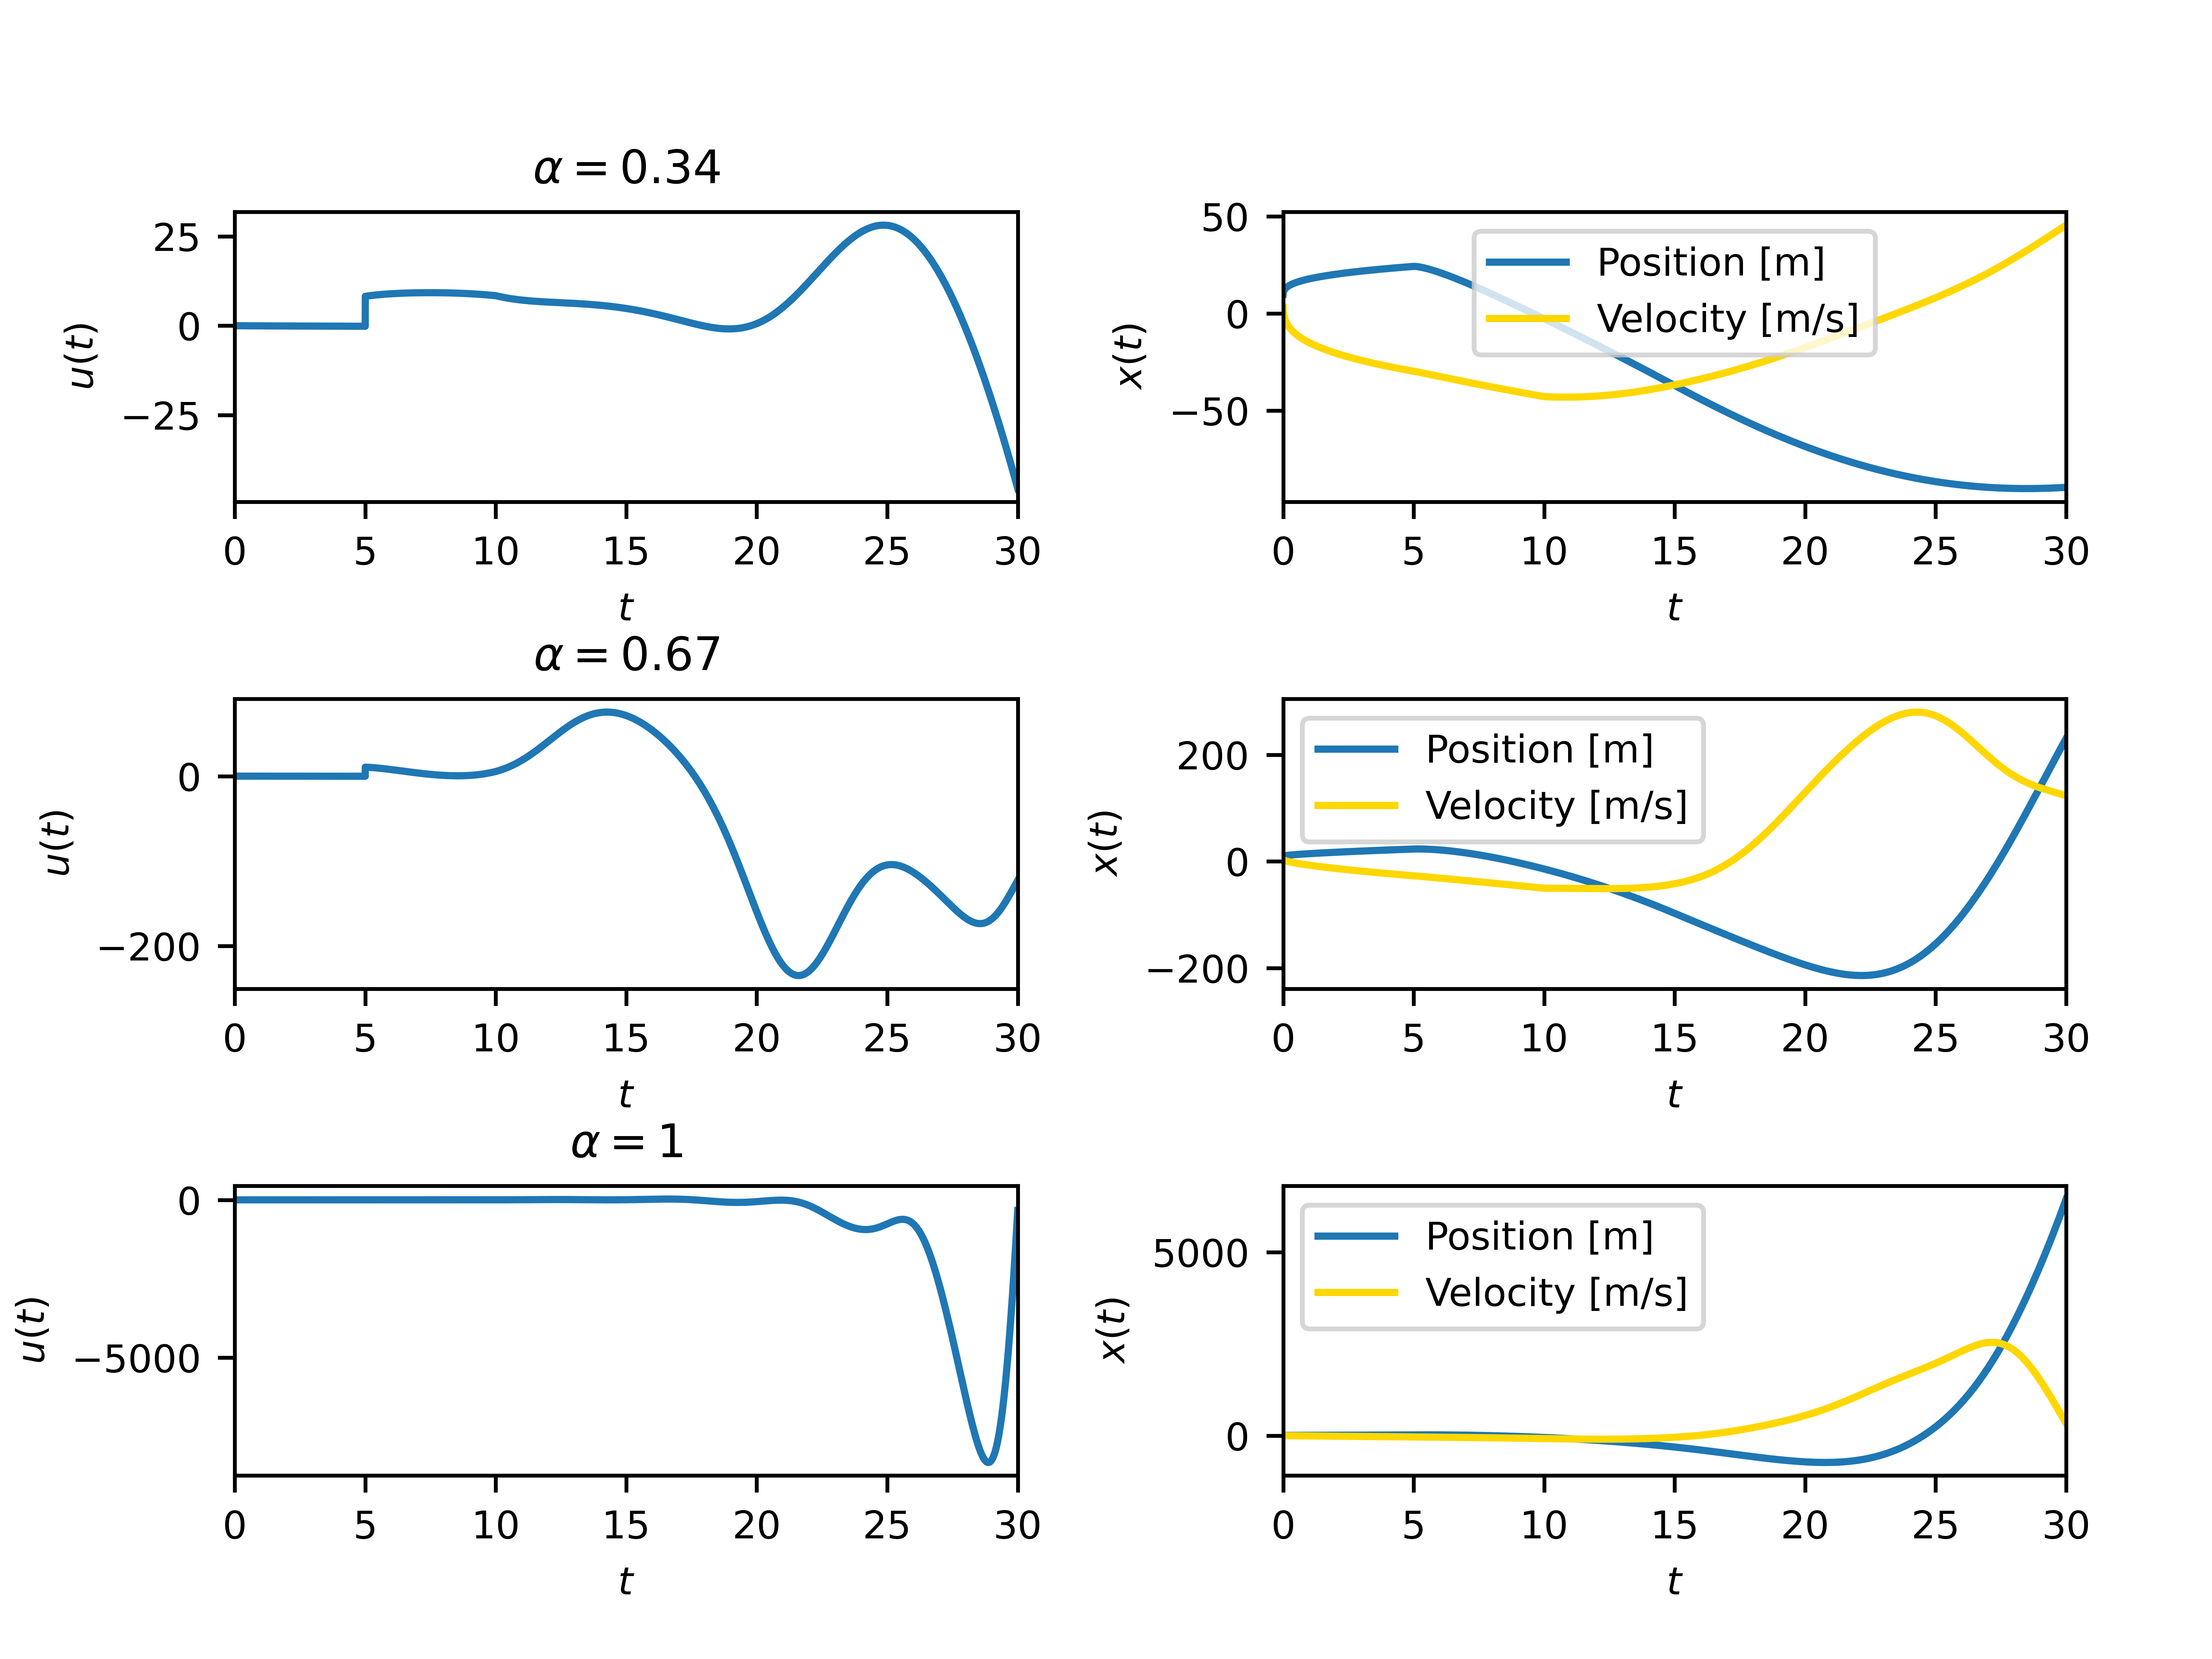

Write Python code to recreate this figure.
# do the damped harmonic oscillator problem again
# but with the delay introduced
# do a delay of 10

from sys import argv

import matplotlib.pyplot as plt
import numpy as np

# some parameters
omega = 0.8
delta = 0.1

# setting up the system
A = np.matrix([[0, 1], [-omega ** 2, -2 * delta * omega]])
B = np.c_[[0, 1]]
# Q = 0.001 * np.identity(2)
Q = 0.001 * np.identity(2)
tf = 30
dt = 0.001
ts = np.arange(0, tf + dt, dt)
delay = int(5 / dt)
Sf = np.matrix('3 0; 0 1')

# these are the conformable derivatives we want
alphas = [0.34, 0.67, 1]

# set up plotting
plt.rcParams["font.size"] = 8
fig, axes = plt.subplots(len(alphas), 2)
# fig, axes = plt.subplots(len(alphas), 2)
# left, bottom, right, top
fig.tight_layout(rect=(0, 0, 1, 0.95), pad=3)

# loop over rows of plot and alphas
for axis, alpha in zip(axes, alphas):
    # S is an empty array of matrices
    # with last element given by Sf
    # S = np.zeros((ts.size + delay, 2, 2))
    S = np.full((ts.size + delay, 2, 2), Q)
    S[ts.size - 1] = Sf
    for i in range(ts.size, ts.size + delay):
        # S[i] = np.identity(2)
        S[i] = Q
    for i in range(0, delay):
        S[i] = -(dt * i) ** alpha / alpha * Q

    # for i in range(delay, 0, -1):
    #     S_nodelay[i - 1] = S[i - 1]

    # loop backward and do Euler's method to find S
    # this solves the Ricatti equation for t >= t_0 + h
    for _ in range(25):
        for i in range(ts.size - 1, delay, -1):
            dSdt = -(dt * (i + 1)) ** (alpha - 1) * \
                (A.T @ S[i] + S[i] @ A - S[i] @ B @ B.T @ S[i - delay] + Q)
            S[i - 1] = S[i] - dt * dSdt
    # I now basically have initial conditions, so
    # I could theoretically go forward and solve,
    # but this gives a vastly different solution
    # and kinda ignores the final condition
    # for i in range(delay - 1, ts.size - 1):
    #     dSdt = -(dt * (i - 1)) ** (alpha - 1) * \
    #         (A.T @ S[i - delay] + S[i - delay] @ A - S[i] @ B @ B.T @ S[i] + Q)
    #     S[i + 1] = S[i] + dt * dSdt

    # x is an array of column vectors
    x = np.empty((ts.size + delay, 2, 1))
    x[0] = np.c_[[10, 3]]
    # u is an array of real #s
    u = np.empty(ts.size + delay)
    # this tries to solve homogeneous equation for t < 0
    # the problem is that the conformable derivative is
    # not defined for values of t < 0
    # for i in range(-1, -delay - 1, -1):
    #     x[i] = x[i + 1] - (dt * (i + 1)) ** (alpha - 1) * dt * A @ x[i + 1]
    #     u[i] = -(B.T @ S[i] @ x[i]).item()
    for i in range(ts.size, ts.size + delay):
        x[i] = np.c_[[10, 3]]
        u[i] = 0
        # u[i] = -(B.T @ S[i] @ x[i]).item()

    # loop forward and solve state space equation
    # this also uses Euler's method as far as I can tell
    for i in range(0, ts.size - 1):
        # if i < delay:
        #     u[i] = 0
        # else:
        u[i] = -(B.T @ S[i] @ x[i]).item()
        x[i + 1] = x[i] + (dt * (i + 2)) ** (alpha - 1) * \
            dt * (A @ x[i - delay] + B * u[i - delay])
    u[ts.size - 1] = -(B.T @ S[ts.size - 1] @ x[ts.size - 1]).item()

    # plot u (1st column)
    axis[0].plot(ts, u[:ts.size])
    axis[0].set_title(f'$\\alpha = {alpha}$')
    axis[0].margins(x=0)
    axis[0].set_xlabel(f'$t$')
    axis[0].set_ylabel(f'$u(t)$')

    # plot x1 and x2 (2nd column)
    axis[1].plot(ts, x[:ts.size, 0], label='Position [m]')
    axis[1].plot(ts, x[:ts.size, 1], label='Velocity [m/s]', color='gold')
    axis[1].legend()
    axis[1].margins(x=0)
    axis[1].set_xlabel(f'$t$')
    axis[1].set_ylabel(f'$x(t)$')

    # axis[2].plot(ts, S[:ts.size, 0, 0])
    # axis[2].plot(ts, S[:ts.size, 0, 1])
    # axis[2].plot(ts, S[:ts.size, 1, 1])
    # axis[2].legend()
    # axis[2].margins(x=0)

# you can use -s to save the plot to a file
# generally you don't want to do this
if len(argv) == 2 and argv[1] == '-s':
    plt.savefig(argv[0][:-3] + '.png', dpi=1000)
else:
    plt.show()
